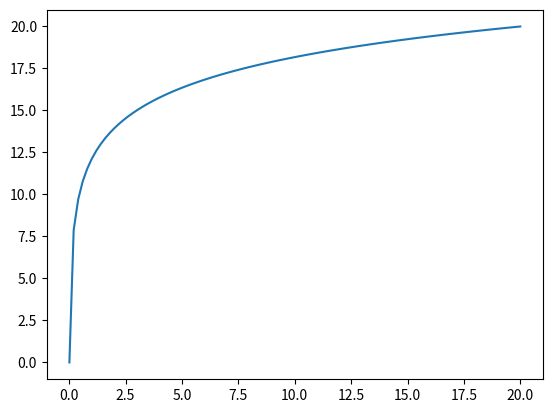

Write Python code to recreate this figure.
import matplotlib.pyplot as plt
from math import log

start = (.01, 0)
end = (20,-20)

sign = 1
if end[1] > 0:
	sign = -1

end = (abs(end[1]),end[0])



det = log(start[0]) - log(end[0])
a = (start[1] - end[1])/float(det)
b = (-log(end[0])*start[1] + log(start[0])*end[1])/float(det)

path = []
path.append(start)
for i in range(1,100):
	dx = (end[0]-start[0])/float(100)
	x = 0+i*dx
	y = log(x)*a + b
	path.append((x,y))
path.append(end)

x = [sign * i[0] for i in path]
y = [i[1] for i in path]
plt.plot(x,y)
plt.show()
